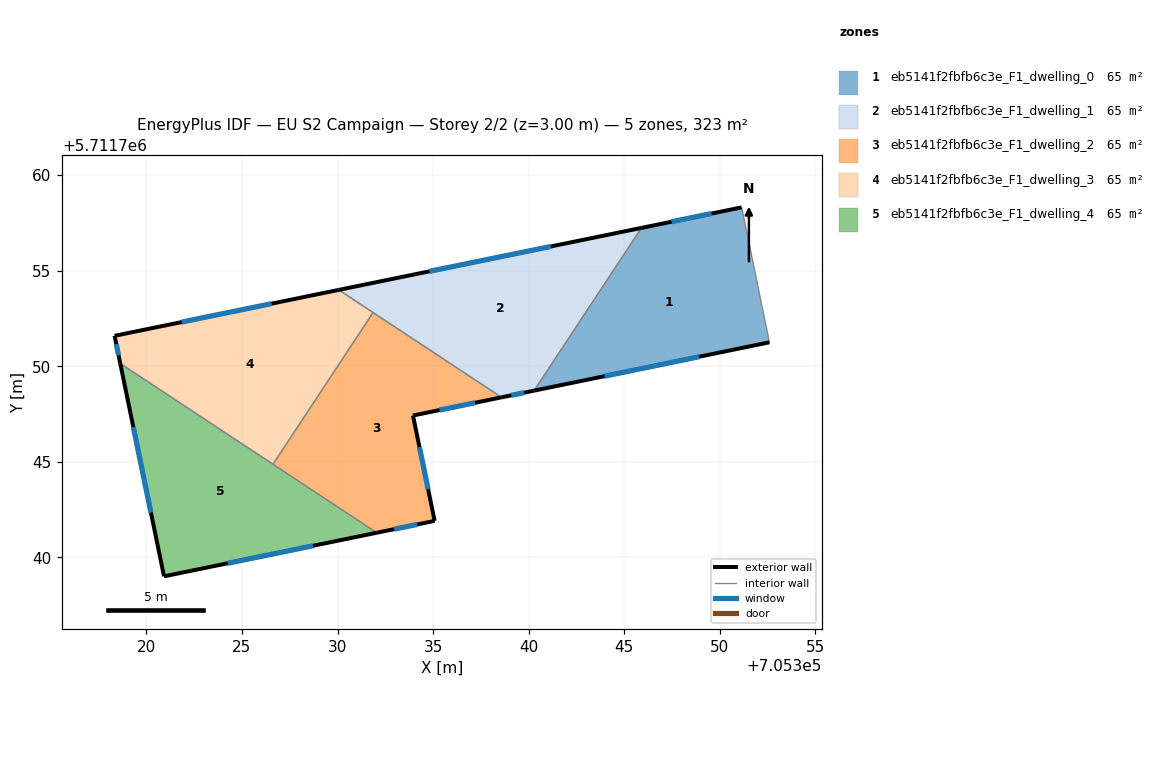
=== STOREY PLAN SPEC (per zone: floor XY polygon, exterior-wall plan segments, windows/doors) ===
zone 1: eb5141f2fbfb6c3e_F1_dwelling_0  (64.6 m²)
  floor: (705351.14, 5711758.31) (705352.59, 5711751.25) (705340.28, 5711748.73) (705345.90, 5711757.24)
  exterior wall: (705340.28, 5711748.73) – (705352.59, 5711751.25)  [12.6 m]
    window: (705343.97, 5711749.48) – (705348.91, 5711750.50)  [6.1 m²]
  exterior wall: (705351.14, 5711758.31) – (705345.90, 5711757.24)  [5.3 m]
    window: (705349.57, 5711757.99) – (705347.47, 5711757.56)  [2.6 m²]
  interior walls: 2
zone 2: eb5141f2fbfb6c3e_F1_dwelling_1  (64.6 m²)
  floor: (705345.90, 5711757.24) (705340.28, 5711748.73) (705338.58, 5711748.38) (705330.06, 5711754.00)
  exterior wall: (705338.58, 5711748.38) – (705340.28, 5711748.73)  [1.7 m]
    window: (705339.09, 5711748.48) – (705339.77, 5711748.62)  [0.8 m²]
  exterior wall: (705345.90, 5711757.24) – (705330.06, 5711754.00)  [16.2 m]
    window: (705341.16, 5711756.27) – (705334.81, 5711754.97)  [7.8 m²]
  interior walls: 3
zone 3: eb5141f2fbfb6c3e_F1_dwelling_2  (64.6 m²)
  floor: (705338.58, 5711748.38) (705333.95, 5711747.42) (705335.08, 5711741.91) (705332.05, 5711741.29) (705326.63, 5711744.88) (705331.86, 5711752.81)
  exterior wall: (705333.95, 5711747.42) – (705338.58, 5711748.38)  [4.7 m]
    window: (705335.33, 5711747.71) – (705337.19, 5711748.09)  [2.3 m²]
  exterior wall: (705335.08, 5711741.91) – (705333.95, 5711747.42)  [5.6 m]
    window: (705334.74, 5711743.56) – (705334.29, 5711745.78)  [2.7 m²]
  exterior wall: (705332.05, 5711741.29) – (705335.08, 5711741.91)  [3.1 m]
    window: (705332.96, 5711741.48) – (705334.17, 5711741.73)  [1.5 m²]
  interior walls: 3
zone 4: eb5141f2fbfb6c3e_F1_dwelling_3  (64.5 m²)
  floor: (705331.86, 5711752.81) (705326.63, 5711744.88) (705318.64, 5711750.15) (705318.34, 5711751.59) (705330.06, 5711754.00)
  exterior wall: (705330.06, 5711754.00) – (705318.34, 5711751.59)  [12.0 m]
    window: (705326.56, 5711753.28) – (705321.85, 5711752.31)  [5.8 m²]
  exterior wall: (705318.34, 5711751.59) – (705318.64, 5711750.15)  [1.5 m]
    window: (705318.43, 5711751.16) – (705318.55, 5711750.58)  [0.7 m²]
  interior walls: 3
zone 5: eb5141f2fbfb6c3e_F1_dwelling_4  (64.5 m²)
  floor: (705332.05, 5711741.29) (705320.93, 5711739.01) (705318.64, 5711750.15)
  exterior wall: (705320.93, 5711739.01) – (705332.05, 5711741.29)  [11.4 m]
    window: (705324.26, 5711739.70) – (705328.72, 5711740.61)  [5.5 m²]
  exterior wall: (705318.64, 5711750.15) – (705320.93, 5711739.01)  [11.4 m]
    window: (705319.32, 5711746.81) – (705320.24, 5711742.35)  [5.5 m²]
  interior walls: 2

=== DERIVED (storey summary) ===
Building: EU S2 Campaign
Storey: 2 of 2  (floor level z = 3.00 m)
Storey gross floor area: 322.8 m²
Zones on this storey: 5
  - eb5141f2fbfb6c3e_F1_dwelling_0: floor 64.6 m²; exterior wall 17.9 m (53.7 m²); 2 window(s) 8.7 m²; WWR 16.1%
  - eb5141f2fbfb6c3e_F1_dwelling_1: floor 64.6 m²; exterior wall 17.9 m (53.7 m²); 2 window(s) 8.6 m²; WWR 16.1%
  - eb5141f2fbfb6c3e_F1_dwelling_2: floor 64.6 m²; exterior wall 13.4 m (40.3 m²); 3 window(s) 6.5 m²; WWR 16.1%
  - eb5141f2fbfb6c3e_F1_dwelling_3: floor 64.5 m²; exterior wall 13.4 m (40.3 m²); 2 window(s) 6.5 m²; WWR 16.1%
  - eb5141f2fbfb6c3e_F1_dwelling_4: floor 64.5 m²; exterior wall 22.7 m (68.2 m²); 2 window(s) 11.0 m²; WWR 16.1%
Zone adjacency (shared interzone walls):
  - eb5141f2fbfb6c3e_F1_dwelling_0 ↔ eb5141f2fbfb6c3e_F1_dwelling_1
  - eb5141f2fbfb6c3e_F1_dwelling_1 ↔ eb5141f2fbfb6c3e_F1_dwelling_2
  - eb5141f2fbfb6c3e_F1_dwelling_1 ↔ eb5141f2fbfb6c3e_F1_dwelling_3
  - eb5141f2fbfb6c3e_F1_dwelling_2 ↔ eb5141f2fbfb6c3e_F1_dwelling_3
  - eb5141f2fbfb6c3e_F1_dwelling_2 ↔ eb5141f2fbfb6c3e_F1_dwelling_4
  - eb5141f2fbfb6c3e_F1_dwelling_3 ↔ eb5141f2fbfb6c3e_F1_dwelling_4